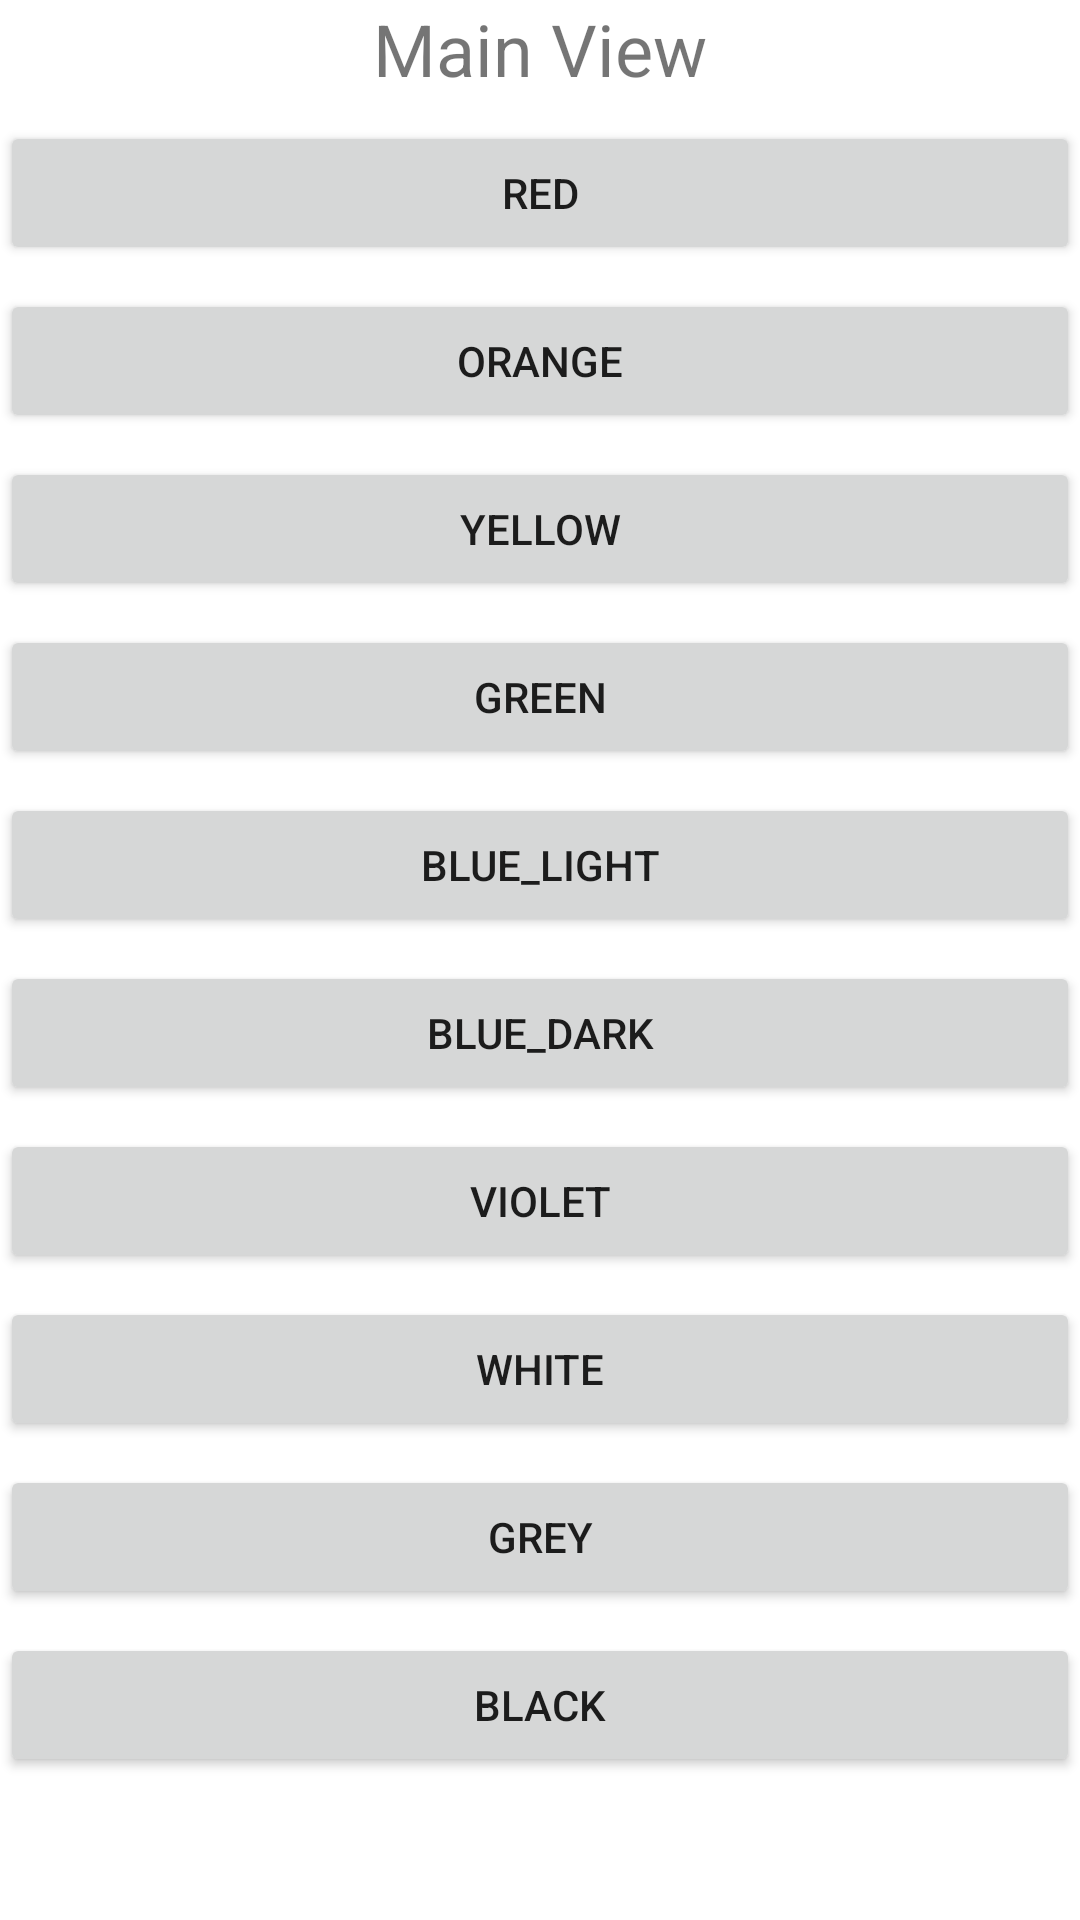

Here is an Android app screen rendered from its layout file. Give the layout XML and the strings, colors and styles it references.
<!-- AndroidManifest.xml: application theme Theme.FragmentColor -->
<!-- res/layout/fragment_first.xml -->
<?xml version="1.0" encoding="utf-8"?>
<androidx.constraintlayout.widget.ConstraintLayout
    xmlns:android="http://schemas.android.com/apk/res/android"
    xmlns:app="http://schemas.android.com/apk/res-auto"
    android:id="@+id/fragment_first"
    android:layout_width="match_parent"
    android:layout_height="match_parent">

            <TextView
                android:id="@+id/tv_fragment_first"
                android:layout_width="match_parent"
                android:layout_height="wrap_content"
                android:text="@string/main"
                android:textAlignment="center"
                android:textSize="24dp"
                app:layout_constraintTop_toTopOf="parent" />

            <Button
                android:id="@+id/button_red"
                android:layout_width="match_parent"
                android:layout_height="wrap_content"
                android:layout_gravity="bottom"
                android:layout_marginTop="8dp"
                android:text="@string/button_red"
                app:layout_constraintTop_toBottomOf="@+id/tv_fragment_first" />

            <Button
                android:id="@+id/button_orange"
                android:layout_width="match_parent"
                android:layout_height="wrap_content"
                android:layout_gravity="bottom"
                android:layout_marginTop="8dp"
                android:text="@string/button_orange"
                app:layout_constraintTop_toBottomOf="@+id/button_red" />

            <Button
                android:id="@+id/button_yellow"
                android:layout_width="match_parent"
                android:layout_height="wrap_content"
                android:layout_gravity="bottom"
                android:layout_marginTop="8dp"
                android:text="@string/button_yellow"
                app:layout_constraintTop_toBottomOf="@+id/button_orange" />

            <Button
                android:id="@+id/button_green"
                android:layout_width="match_parent"
                android:layout_height="wrap_content"
                android:layout_gravity="bottom"
                android:layout_marginTop="8dp"
                android:text="@string/button_green"
                app:layout_constraintTop_toBottomOf="@+id/button_yellow" />

            <Button
                android:id="@+id/button_blue_light"
                android:layout_width="match_parent"
                android:layout_height="wrap_content"
                android:layout_gravity="bottom"
                android:layout_marginTop="8dp"
                android:text="@string/button_blue_light"
                app:layout_constraintTop_toBottomOf="@+id/button_green" />

            <Button
                android:id="@+id/button_blue_dark"
                android:layout_width="match_parent"
                android:layout_height="wrap_content"
                android:layout_gravity="bottom"
                android:layout_marginTop="8dp"
                android:text="@string/button_blue_dark"
                app:layout_constraintTop_toBottomOf="@+id/button_blue_light" />

            <Button
                android:id="@+id/button_violet"
                android:layout_width="match_parent"
                android:layout_height="wrap_content"
                android:layout_gravity="bottom"
                android:layout_marginTop="8dp"
                android:text="@string/button_violet"
                app:layout_constraintTop_toBottomOf="@+id/button_blue_dark" />

            <Button
                android:id="@+id/button_white"
                android:layout_width="match_parent"
                android:layout_height="wrap_content"
                android:layout_gravity="bottom"
                android:layout_marginTop="8dp"
                android:text="@string/button_white"
                app:layout_constraintTop_toBottomOf="@+id/button_violet" />

            <Button
                android:id="@+id/button_grey"
                android:layout_width="match_parent"
                android:layout_height="wrap_content"
                android:layout_gravity="bottom"
                android:layout_marginTop="8dp"
                android:text="@string/button_grey"
                app:layout_constraintTop_toBottomOf="@+id/button_white" />

            <Button
                android:id="@+id/button_black"
                android:layout_width="match_parent"
                android:layout_height="wrap_content"
                android:layout_gravity="bottom"
                android:layout_marginTop="8dp"
                android:text="@string/button_black"
                app:layout_constraintTop_toBottomOf="@+id/button_grey" />

</androidx.constraintlayout.widget.ConstraintLayout>
<!-- resources referenced by this layout -->
<resources>
  <string name="button_black">BLACK</string>
  <string name="button_blue_dark">BLUE_DARK</string>
  <string name="button_blue_light">BLUE_LIGHT</string>
  <string name="button_green">GREEN</string>
  <string name="button_grey">GREY</string>
  <string name="button_orange">ORANGE</string>
  <string name="button_red">RED</string>
  <string name="button_violet">VIOLET</string>
  <string name="button_white">WHITE</string>
  <string name="button_yellow">YELLOW</string>
  <string name="main">Main View</string>
  <style name="Theme.FragmentColor" parent="Theme.MaterialComponents.DayNight.DarkActionBar">
          
          <item name="colorPrimary">@color/purple_500</item>
          <item name="colorPrimaryVariant">@color/purple_700</item>
          <item name="colorOnPrimary">@color/white</item>
          
          <item name="colorSecondary">@color/teal_200</item>
          <item name="colorSecondaryVariant">@color/teal_700</item>
          <item name="colorOnSecondary">@color/black</item>
          
          <item name="android:statusBarColor">?attr/colorPrimaryVariant</item>
          
      </style>
  <color name="purple_500">#FF6200EE</color>
  <color name="purple_700">#FF3700B3</color>
  <color name="white">#FFFFFFFF</color>
  <color name="teal_200">#FF03DAC5</color>
  <color name="teal_700">#FF018786</color>
  <color name="black">#FF000000</color>
</resources>
